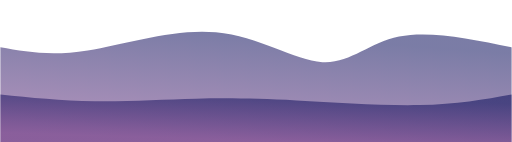
t = 0.00 s
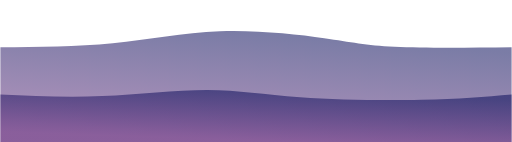
t = 0.75 s
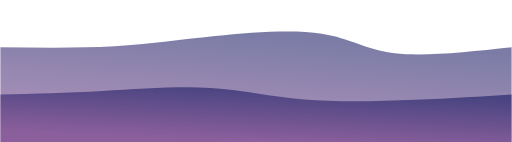
t = 1.25 s
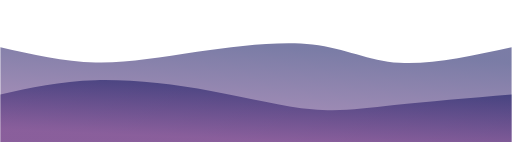
t = 2.00 s
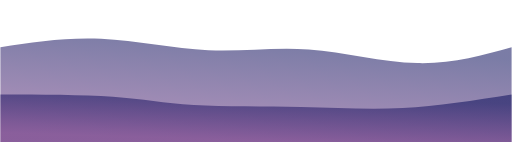
t = 2.75 s
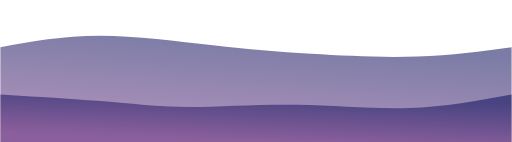
t = 3.25 s

The animated SVG that drew these frames (rendered in a browser with its animation timeline set to each time). Animation: 2 CSS @keyframes rules; one cycle of 4.00 s, repeats indefinitely.

<svg width="100%" height="100%" id="svg" viewBox="0 0 1440 400" xmlns="http://www.w3.org/2000/svg" class="transition duration-300 ease-in-out delay-150"><style>
          .path-0{
            animation:pathAnim-0 4s;
            animation-timing-function: linear;
            animation-iteration-count: infinite;
          }
          @keyframes pathAnim-0{
            0%{
              d: path("M 0,400 C 0,400 0,133 0,133 C 70.96650717703349,145.7464114832536 141.93301435406698,158.4928229665072 246,142 C 350.066985645933,125.50717703349281 487.23444976076553,79.77511961722487 607,91 C 726.7655502392345,102.22488038277513 829.1291866028708,170.4066985645933 907,175 C 984.8708133971292,179.5933014354067 1038.2488038277513,120.59808612440192 1123,103 C 1207.7511961722487,85.40191387559808 1323.8755980861242,109.20095693779905 1440,133 C 1440,133 1440,400 1440,400 Z");
            }
            25%{
              d: path("M 0,400 C 0,400 0,133 0,133 C 119.61722488038276,128.04306220095694 239.23444976076553,123.08612440191389 340,115 C 440.76555023923447,106.91387559808611 522.6794258373205,95.69856459330143 622,87 C 721.3205741626795,78.30143540669857 838.0478468899522,72.11961722488039 914,85 C 989.9521531100478,97.88038277511961 1025.129186602871,129.82296650717703 1106,141 C 1186.870813397129,152.17703349282297 1313.4354066985645,142.58851674641147 1440,133 C 1440,133 1440,400 1440,400 Z");
            }
            50%{
              d: path("M 0,400 C 0,400 0,133 0,133 C 89.28229665071771,153.44976076555025 178.56459330143542,173.89952153110048 268,176 C 357.4354066985646,178.10047846889952 447.02392344497605,161.85167464114832 554,146 C 660.976076555024,130.14832535885168 785.3397129186604,114.69377990430624 879,125 C 972.6602870813396,135.30622009569376 1035.6172248803828,171.37320574162678 1124,177 C 1212.3827751196172,182.62679425837322 1326.1913875598086,157.81339712918663 1440,133 C 1440,133 1440,400 1440,400 Z");
            }
            75%{
              d: path("M 0,400 C 0,400 0,133 0,133 C 93.33014354066987,107.33492822966508 186.66028708133973,81.66985645933015 289,87 C 391.33971291866027,92.33014354066985 502.6889952153109,128.6555023923445 596,140 C 689.3110047846891,151.3444976076555 764.5837320574165,137.70813397129186 865,144 C 965.4162679425835,150.29186602870814 1090.9760765550238,176.51196172248805 1191,178 C 1291.0239234449762,179.48803827751195 1365.5119617224882,156.24401913875596 1440,133 C 1440,133 1440,400 1440,400 Z");
            }
            100%{
              d: path("M 0,400 C 0,400 0,133 0,133 C 70.96650717703349,145.7464114832536 141.93301435406698,158.4928229665072 246,142 C 350.066985645933,125.50717703349281 487.23444976076553,79.77511961722487 607,91 C 726.7655502392345,102.22488038277513 829.1291866028708,170.4066985645933 907,175 C 984.8708133971292,179.5933014354067 1038.2488038277513,120.59808612440192 1123,103 C 1207.7511961722487,85.40191387559808 1323.8755980861242,109.20095693779905 1440,133 C 1440,133 1440,400 1440,400 Z");
            }
          }</style><defs><linearGradient id="gradient" x1="66%" y1="3%" x2="34%" y2="97%"><stop offset="5%" stop-color="#070a5888"></stop><stop offset="95%" stop-color="#69328088"></stop></linearGradient></defs><path d="M 0,400 C 0,400 0,133 0,133 C 70.96650717703349,145.7464114832536 141.93301435406698,158.4928229665072 246,142 C 350.066985645933,125.50717703349281 487.23444976076553,79.77511961722487 607,91 C 726.7655502392345,102.22488038277513 829.1291866028708,170.4066985645933 907,175 C 984.8708133971292,179.5933014354067 1038.2488038277513,120.59808612440192 1123,103 C 1207.7511961722487,85.40191387559808 1323.8755980861242,109.20095693779905 1440,133 C 1440,133 1440,400 1440,400 Z" stroke="none" stroke-width="0" fill="url(#gradient)" class="transition-all duration-300 ease-in-out delay-150 path-0"></path><style>
          .path-1{
            animation:pathAnim-1 4s;
            animation-timing-function: linear;
            animation-iteration-count: infinite;
          }
          @keyframes pathAnim-1{
            0%{
              d: path("M 0,400 C 0,400 0,266 0,266 C 85.8468899521531,274.82296650717706 171.6937799043062,283.64593301435406 265,285 C 358.3062200956938,286.35406698564594 459.07177033492826,280.2392344497607 551,278 C 642.9282296650717,275.7607655502393 726.019138755981,277.3971291866029 834,283 C 941.980861244019,288.6028708133971 1074.8516746411483,298.17224880382776 1180,296 C 1285.1483253588517,293.82775119617224 1362.5741626794259,279.9138755980861 1440,266 C 1440,266 1440,400 1440,400 Z");
            }
            25%{
              d: path("M 0,400 C 0,400 0,266 0,266 C 95.81818181818178,269.11004784689 191.63636363636357,272.2200956937799 294,266 C 396.36363636363643,259.7799043062201 505.27272727272737,244.22966507177037 593,245 C 680.7272727272726,245.77033492822963 747.2727272727271,262.8612440191387 848,271 C 948.7272727272729,279.1387559808613 1083.6363636363637,278.32535885167465 1188,276 C 1292.3636363636363,273.67464114832535 1366.181818181818,269.8373205741627 1440,266 C 1440,266 1440,400 1440,400 Z");
            }
            50%{
              d: path("M 0,400 C 0,400 0,266 0,266 C 83.77990430622009,247.32057416267943 167.55980861244018,228.64114832535887 268,226 C 368.4401913875598,223.35885167464113 485.5406698564593,236.75598086124398 593,256 C 700.4593301435407,275.244019138756 798.2775119617224,300.33492822966514 878,308 C 957.7224880382776,315.66507177033486 1019.3492822966507,305.9043062200957 1110,296 C 1200.6507177033493,286.0956937799043 1320.3253588516745,276.04784688995215 1440,266 C 1440,266 1440,400 1440,400 Z");
            }
            75%{
              d: path("M 0,400 C 0,400 0,266 0,266 C 125.89473684210526,272.488038277512 251.78947368421052,278.97607655502395 333,288 C 414.2105263157895,297.02392344497605 450.7368421052631,308.5837320574162 529,309 C 607.2631578947369,309.4162679425838 727.2631578947369,298.688995215311 836,299 C 944.7368421052631,299.311004784689 1042.2105263157896,310.66028708133973 1141,307 C 1239.7894736842104,303.33971291866027 1339.8947368421052,284.66985645933016 1440,266 C 1440,266 1440,400 1440,400 Z");
            }
            100%{
              d: path("M 0,400 C 0,400 0,266 0,266 C 85.8468899521531,274.82296650717706 171.6937799043062,283.64593301435406 265,285 C 358.3062200956938,286.35406698564594 459.07177033492826,280.2392344497607 551,278 C 642.9282296650717,275.7607655502393 726.019138755981,277.3971291866029 834,283 C 941.980861244019,288.6028708133971 1074.8516746411483,298.17224880382776 1180,296 C 1285.1483253588517,293.82775119617224 1362.5741626794259,279.9138755980861 1440,266 C 1440,266 1440,400 1440,400 Z");
            }
          }</style><defs><linearGradient id="gradient" x1="66%" y1="3%" x2="34%" y2="97%"><stop offset="5%" stop-color="#070a58ff"></stop><stop offset="95%" stop-color="#693280ff"></stop></linearGradient></defs><path d="M 0,400 C 0,400 0,266 0,266 C 85.8468899521531,274.82296650717706 171.6937799043062,283.64593301435406 265,285 C 358.3062200956938,286.35406698564594 459.07177033492826,280.2392344497607 551,278 C 642.9282296650717,275.7607655502393 726.019138755981,277.3971291866029 834,283 C 941.980861244019,288.6028708133971 1074.8516746411483,298.17224880382776 1180,296 C 1285.1483253588517,293.82775119617224 1362.5741626794259,279.9138755980861 1440,266 C 1440,266 1440,400 1440,400 Z" stroke="none" stroke-width="0" fill="url(#gradient)" class="transition-all duration-300 ease-in-out delay-150 path-1"></path></svg>
